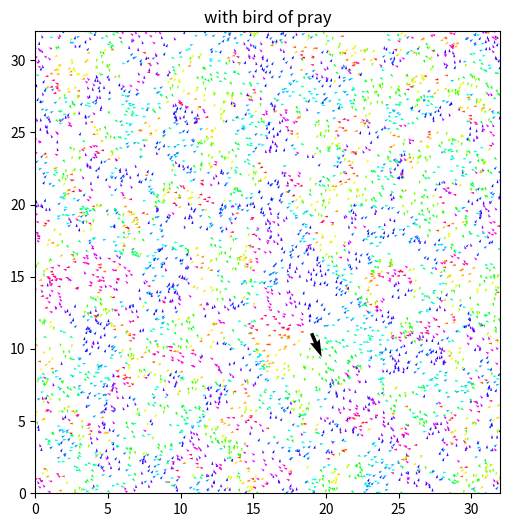
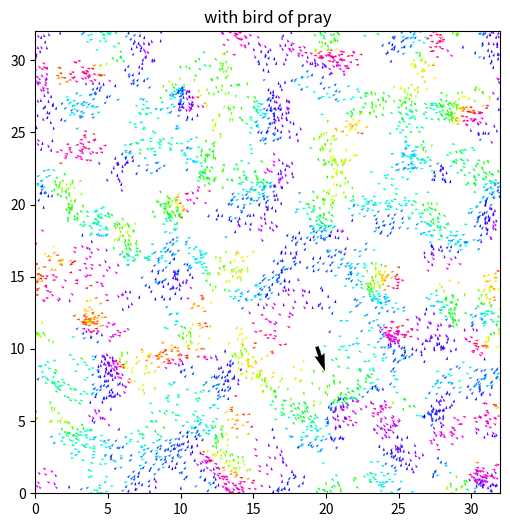
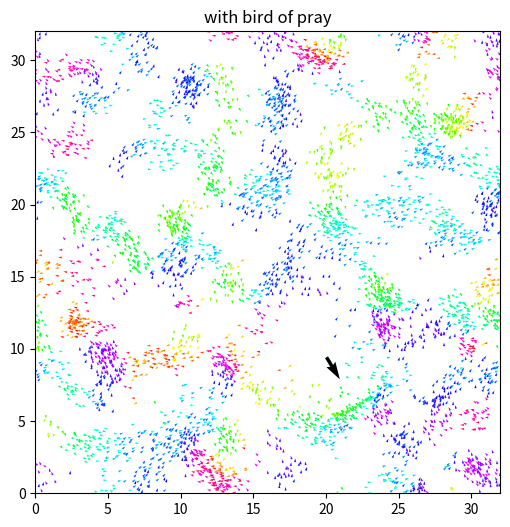
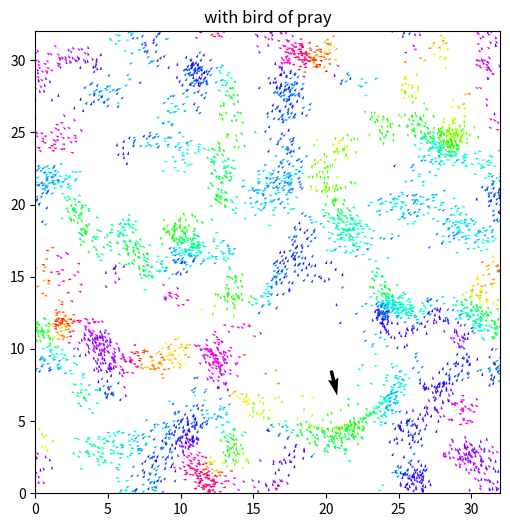
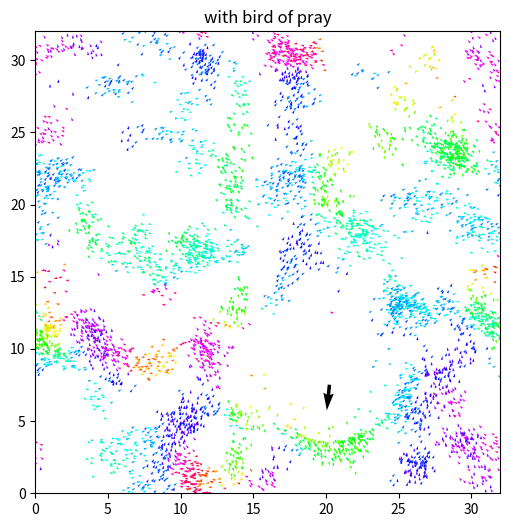
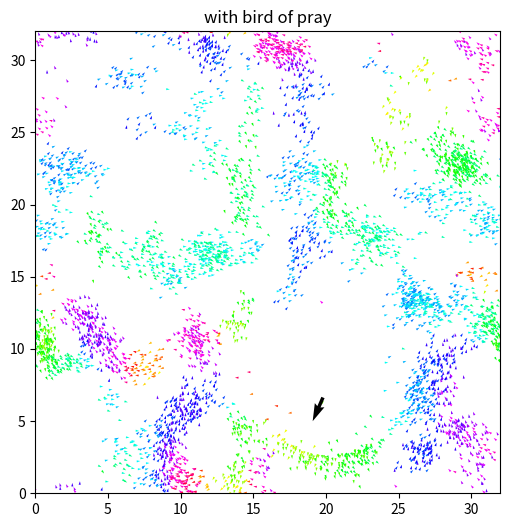
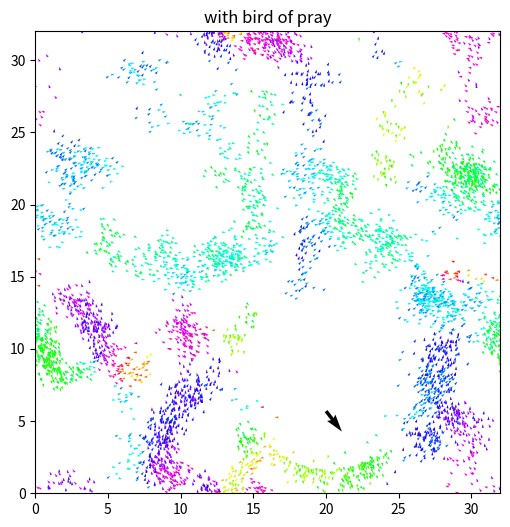
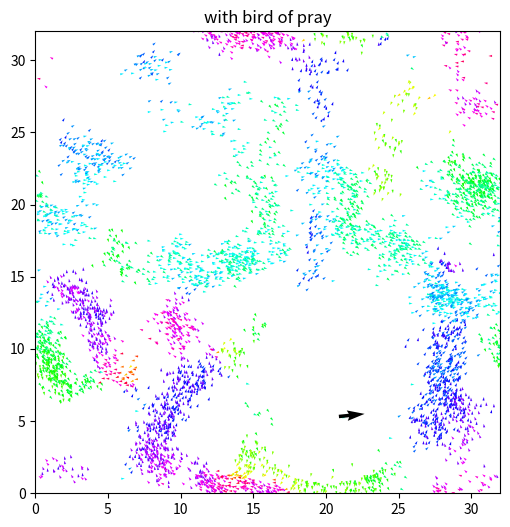
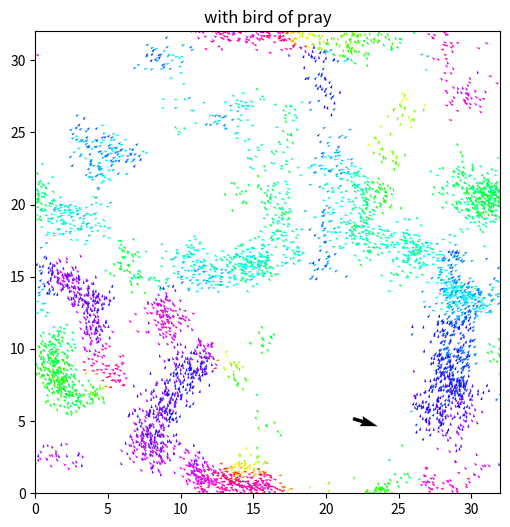
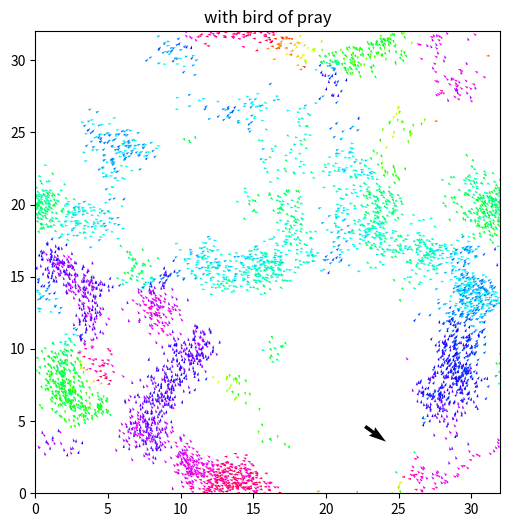
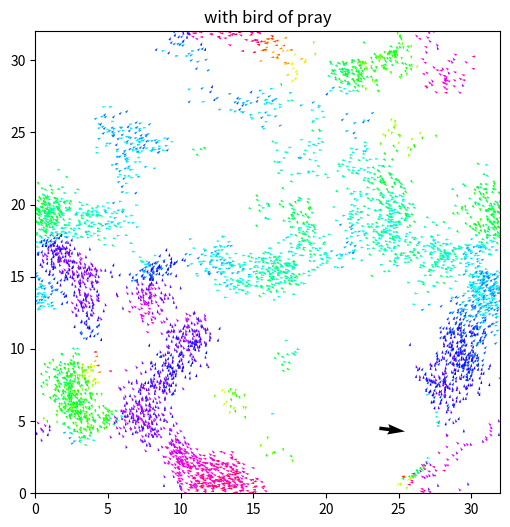
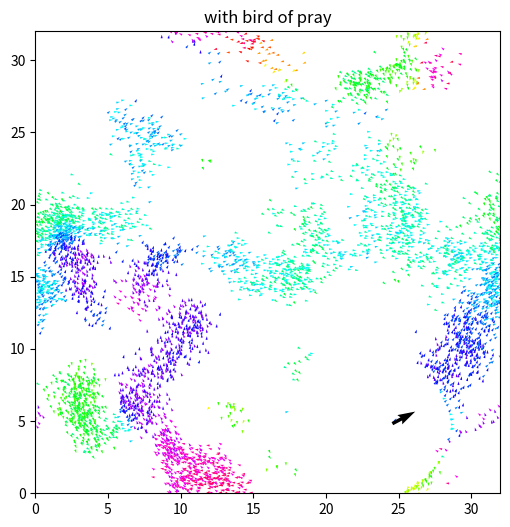
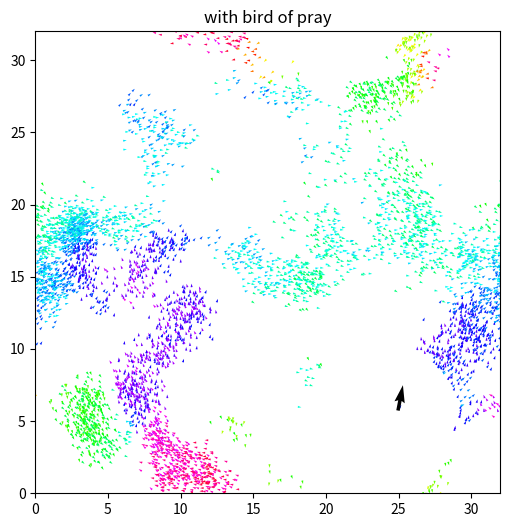
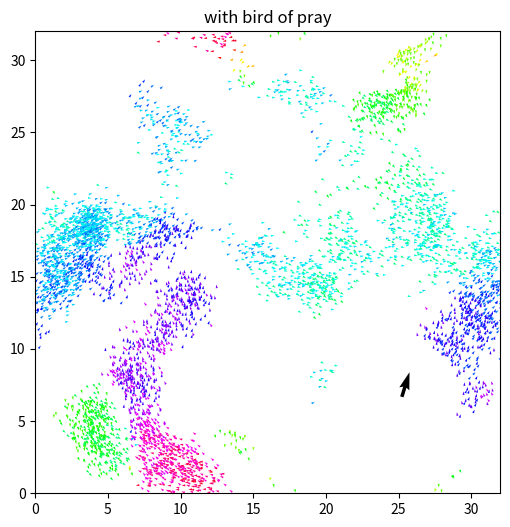
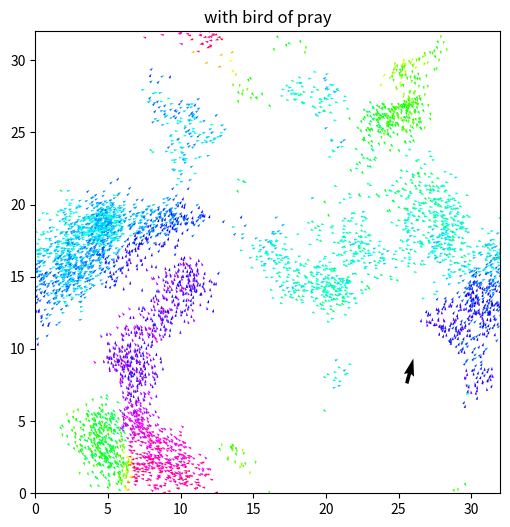
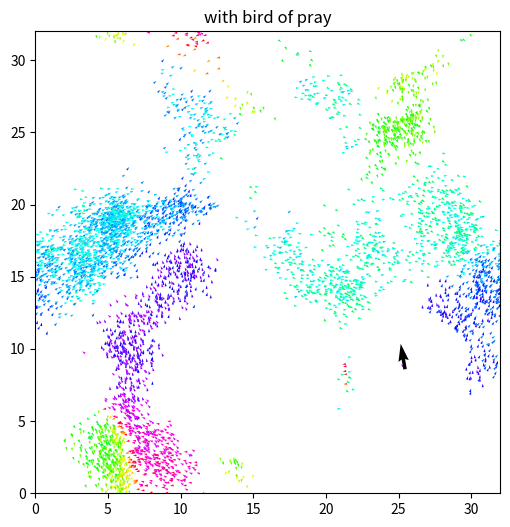

The script that saved these images, in order:
import numpy as np
import matplotlib.pyplot as plt
from scipy.spatial import cKDTree
import scipy.sparse as sparse

L = 32
N = 5000
r = 1
v0 = 2
a = 0.15
dt = 0.1
t_max = 40
rb = 4
vp = v0 #predator velocity

#initial conditions
np.random.seed(120)
positions = np.random.uniform(low = 0, high = L, size = (N, 2))
directions = np.random.uniform(low = -np.pi, high = np.pi, size = N)

#bird of prey
pred_pos = np.random.uniform(low = 0, high = L, size = 2)
pred_dir = np.random.uniform(low = -np.pi, high = np.pi)

plt.figure(figsize = (6,6))

for step in range(int(t_max/dt)):

    birds_tree = cKDTree(positions, boxsize = [L,L])
    
    #predator impact
    dist_to_prey, index_of_prey = birds_tree.query(pred_pos)
    prey_pos = positions[index_of_prey]

    dx = prey_pos[0] - pred_pos[0]
    dy = prey_pos[1] - pred_pos[1]

    if dx > L/2:
        dx -= L
    if dx < -L/2:
        dx += L
    if dy > L/2:
        dy -= L
    if dy < -L/2:
        dy += L
    
    pred_dir = np.arctan2(dy, dx)
    
    dist = birds_tree.sparse_distance_matrix(birds_tree, max_distance = r, output_type = 'coo_matrix')

    data = np.exp(1j * directions[dist.col])
    orientations_matrix = sparse.coo_matrix((data, (dist.row, dist.col)), shape = (N, N))

    sum_angles = np.array(orientations_matrix.sum(axis = 1)).flatten()

    #updating angles
    noise = a * np.random.uniform(-np.pi, np.pi, size = N) 
    directions = np.angle(sum_angles) + noise

    scared_birds = birds_tree.query_ball_point(pred_pos, rb)

    for idx in scared_birds:
        dx_escape = positions[idx, 0] - pred_pos[0]
        dy_escape = positions[idx, 1] - pred_pos[1]

        directions[idx] = np.arctan2(dy_escape, dx_escape) + a * np.random.uniform(-np.pi, np.pi)


    #updating positions
    positions[:, 0] += v0 * np.cos(directions) * dt
    positions[:, 1] += v0 * np.sin(directions) * dt
    positions %= L

    pred_pos[0] += vp * np.cos(pred_dir) * dt
    pred_pos[1] += vp * np.sin(pred_dir) * dt
    pred_pos %= L

    if step % 5 == 0:
        plt.clf()
        plt.quiver(positions[:, 0], positions[:, 1], np.cos(directions), np.sin(directions), directions, cmap = 'hsv')
        plt.quiver(pred_pos[0], pred_pos[1], np.cos(pred_dir), np.sin(pred_dir), color = 'black')
        plt.xlim(0, L)
        plt.ylim(0, L)
        plt.title(f"with bird of pray")
        plt.pause(0.01)

plt.show()
